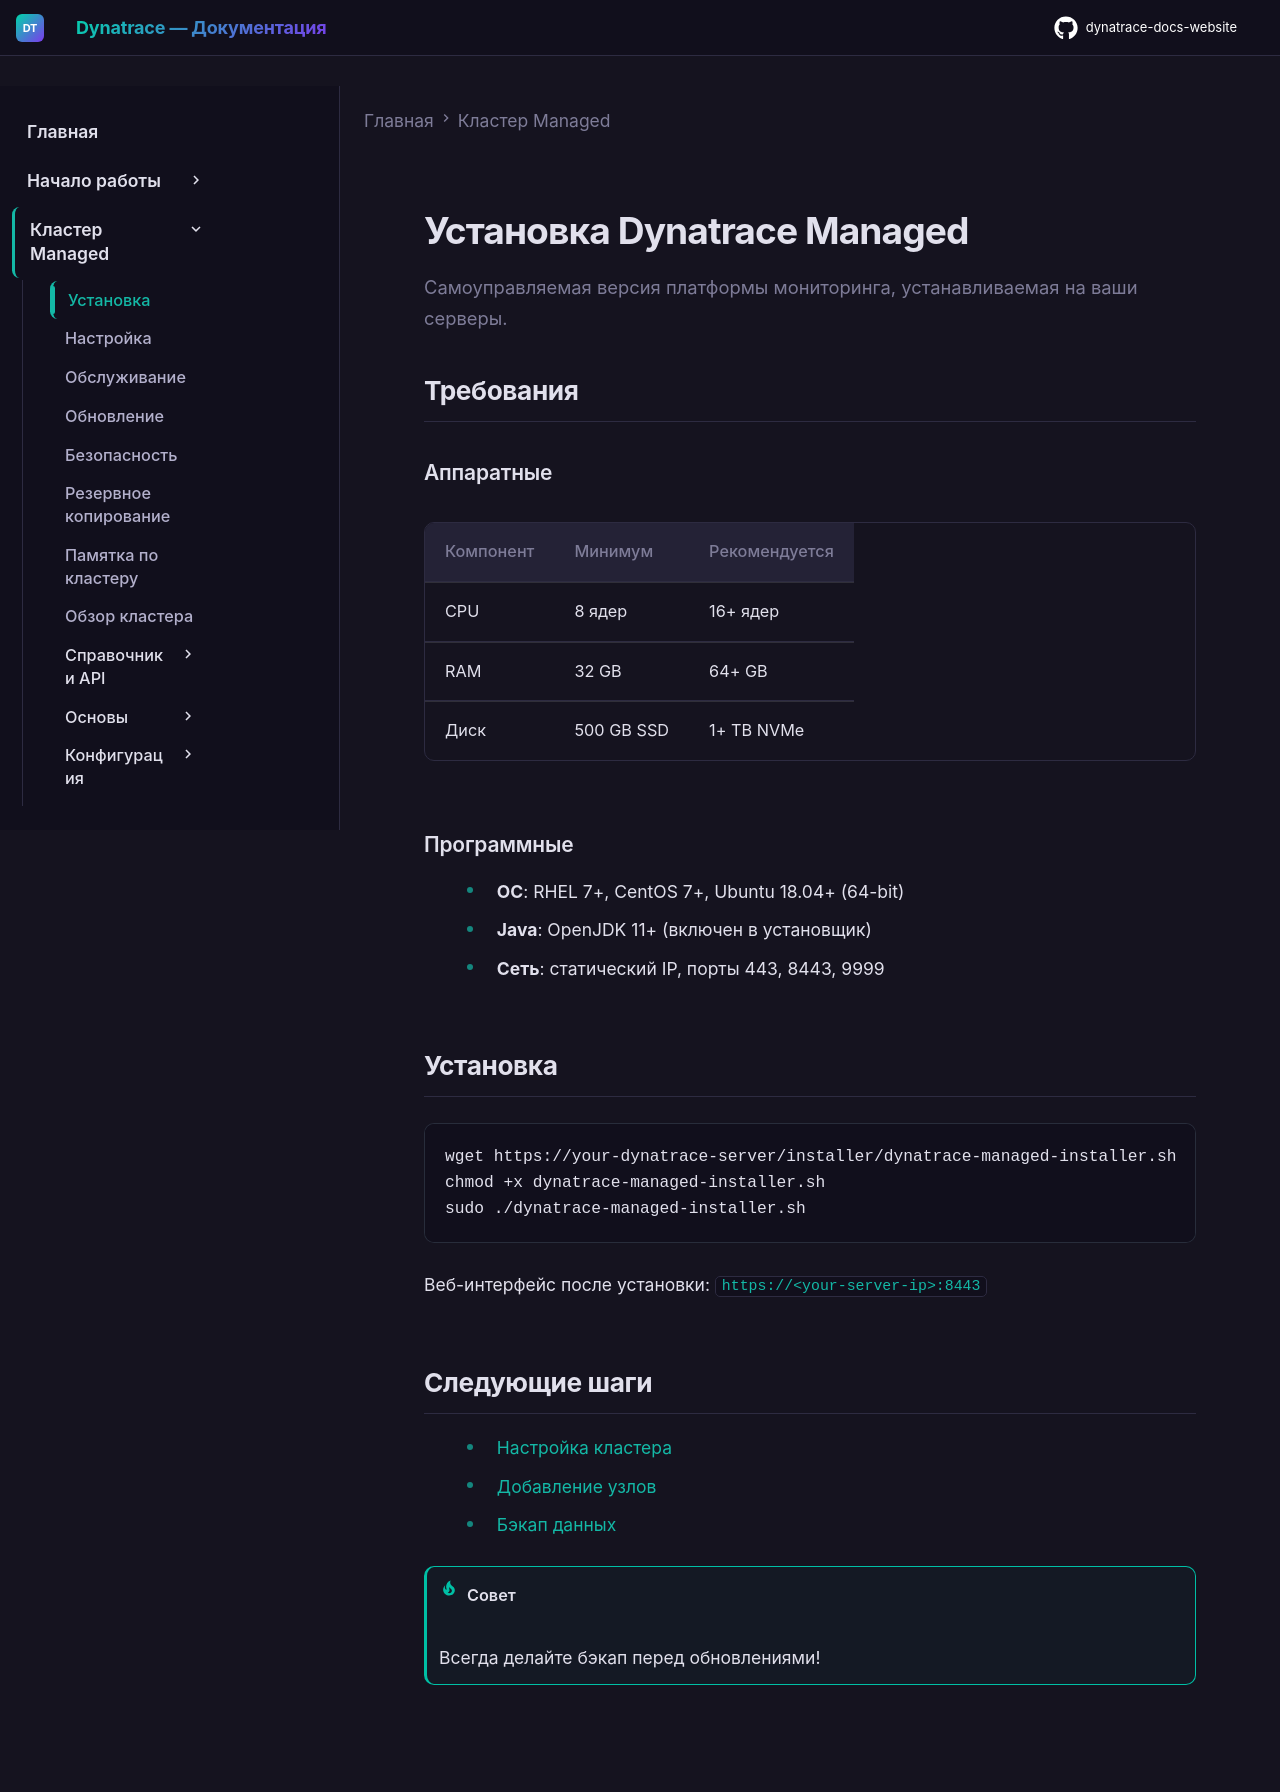

repository: Yerkebulan-Ardabayev/dynatrace-docs-website · page: managed-ru/installation/index.html · generator: mkdocs

# Установка Dynatrace Managed

Самоуправляемая версия платформы мониторинга, устанавливаемая на ваши серверы.

## Требования

### Аппаратные

| Компонент | Минимум | Рекомендуется |
|-----------|---------|---------------|
| CPU | 8 ядер | 16+ ядер |
| RAM | 32 GB | 64+ GB |
| Диск | 500 GB SSD | 1+ TB NVMe |

### Программные

- **ОС**: RHEL 7+, CentOS 7+, Ubuntu 18.04+ (64-bit)
- **Java**: OpenJDK 11+ (включен в установщик)
- **Сеть**: статический IP, порты 443, 8443, 9999

## Установка

```bash
wget https://your-dynatrace-server/installer/dynatrace-managed-installer.sh
chmod +x dynatrace-managed-installer.sh
sudo ./dynatrace-managed-installer.sh
```

Веб-интерфейс после установки: `https://<your-server-ip>:8443`

## Следующие шаги

- [Настройка кластера](configuration.md)
- [Добавление узлов](managed-cluster.md)
- [Бэкап данных](backup.md)

!!! tip "Совет"
    Всегда делайте бэкап перед обновлениями!
